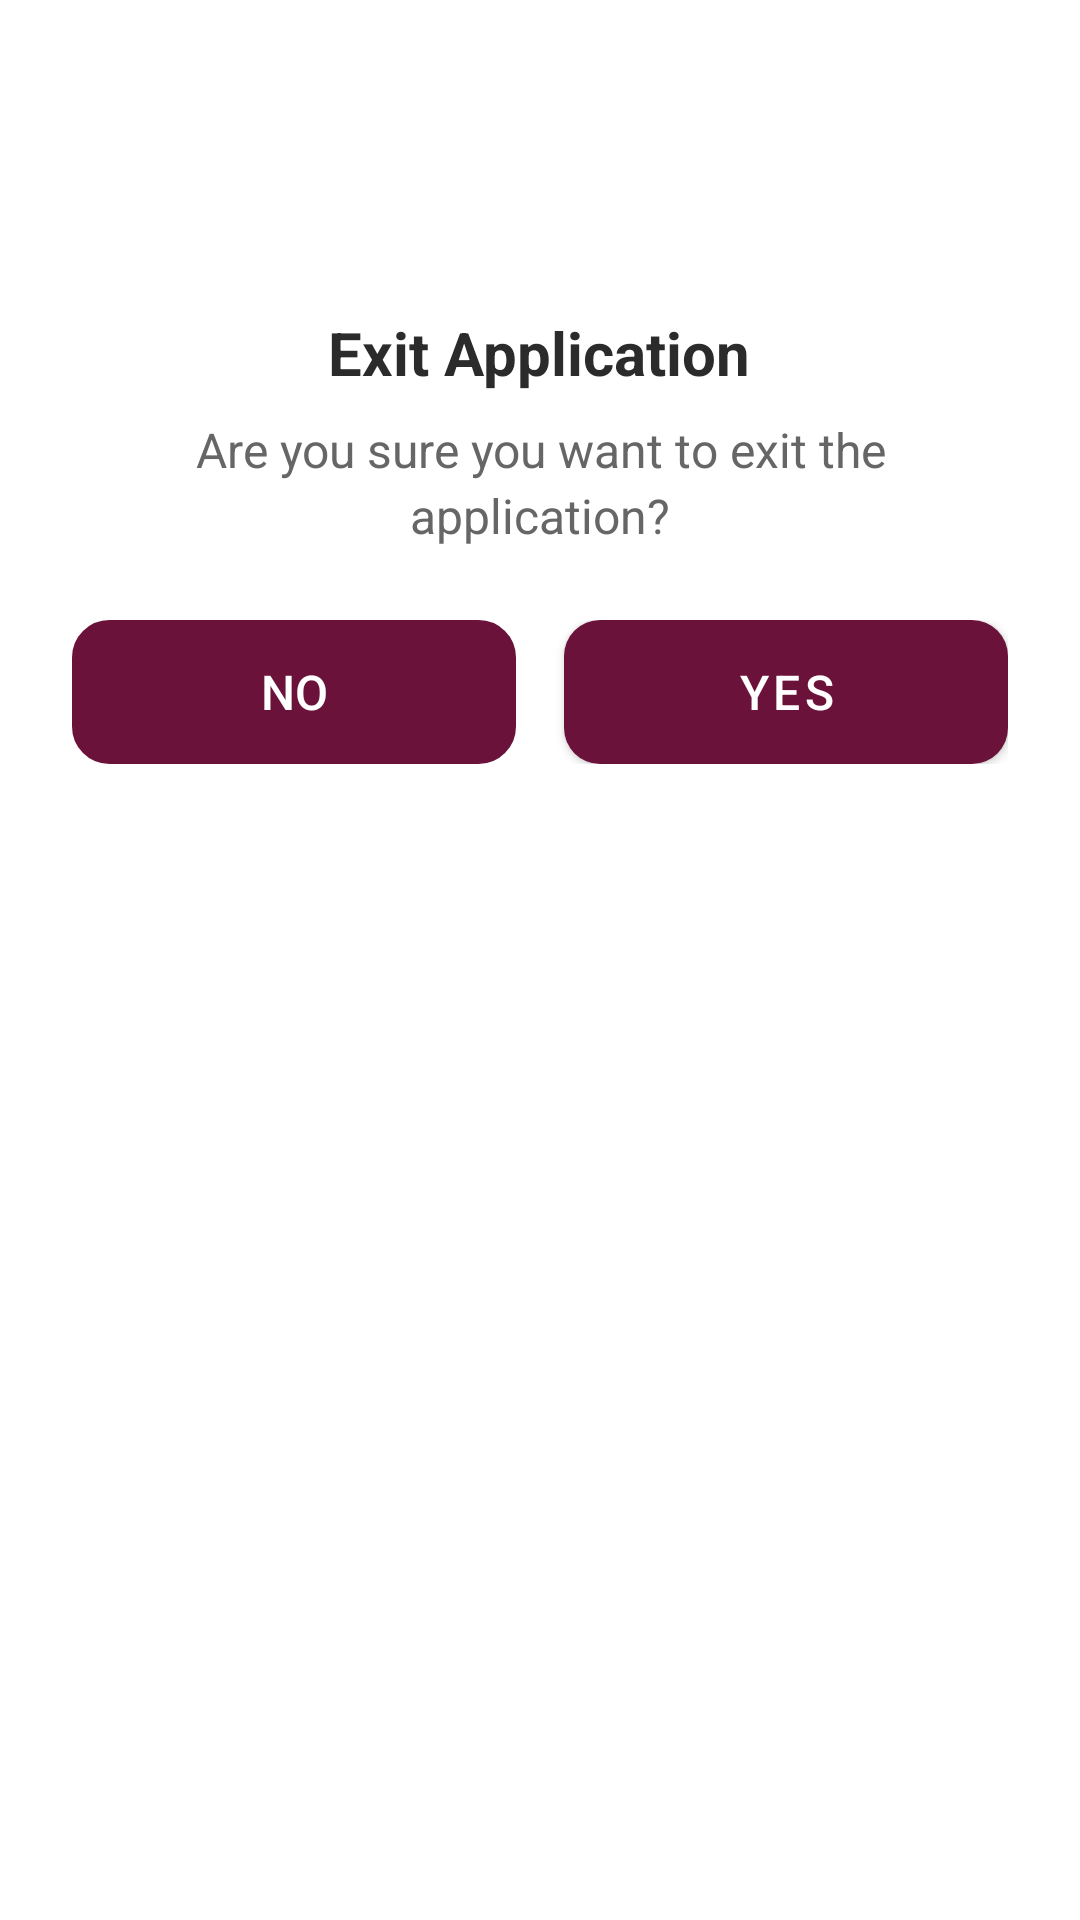

Produce the Android XML layout that renders to this screen, including the resource entries it uses.
<!-- AndroidManifest.xml: application theme Theme.STR -->
<!-- res/layout/dialog_exit_confirmation.xml -->
<?xml version="1.0" encoding="utf-8"?>
<LinearLayout xmlns:android="http://schemas.android.com/apk/res/android"
    xmlns:app="http://schemas.android.com/apk/res-auto"
    android:layout_width="match_parent"
    android:layout_height="wrap_content"
    android:orientation="vertical"
    android:padding="24dp"
    android:layout_margin="18dp"
    android:background="@drawable/dialog_background">

    
    <ImageView
        android:id="@+id/ivExitIcon"
        android:layout_width="64dp"
        android:layout_height="64dp"
        android:layout_gravity="center_horizontal"
        android:layout_marginBottom="16dp"
        android:src="@drawable/ic_exit_to_app"
        app:tint="@color/gradient_start"
        android:contentDescription="Exit icon" />

    
    <TextView
        android:id="@+id/tvExitTitle"
        android:layout_width="wrap_content"
        android:layout_height="wrap_content"
        android:layout_gravity="center_horizontal"
        android:text="@string/exit_dialog_title"
        android:textColor="@color/text_primary"
        android:textSize="20sp"
        android:textStyle="bold"
        android:layout_marginBottom="8dp" />

    
    <TextView
        android:id="@+id/tvExitMessage"
        android:layout_width="wrap_content"
        android:layout_height="wrap_content"
        android:layout_gravity="center_horizontal"
        android:text="@string/exit_dialog_message"
        android:textColor="@color/text_secondary"
        android:textSize="16sp"
        android:textAlignment="center"
        android:layout_marginBottom="24dp"
        android:lineHeight="22dp" />

    
    <LinearLayout
        android:layout_width="match_parent"
        android:layout_height="wrap_content"
        android:orientation="horizontal"
        android:weightSum="2">

        <Button
            android:id="@+id/btnNo"
            android:layout_width="0dp"
            android:layout_height="48dp"
            android:layout_weight="1"
            android:layout_marginEnd="8dp"
            android:text="@string/exit_dialog_no"
            android:textColor="@color/white"
            android:background="@drawable/button_secondary_background"
            android:textSize="16sp"
            style="?android:attr/borderlessButtonStyle" />

        <Button
            android:id="@+id/btnYes"
            android:layout_width="0dp"
            android:layout_height="48dp"
            android:layout_weight="1"
            android:layout_marginStart="8dp"
            android:text="@string/exit_dialog_yes"
            android:textColor="@color/white"
            android:background="@drawable/button_primary_background"
            android:textSize="16sp" />

    </LinearLayout>

</LinearLayout>
<!-- resources referenced by this layout -->
<resources>
  <color name="gradient_start">#8C1A4A</color>
  <color name="text_primary">#2B2B2B</color>
  <color name="text_secondary">#666666</color>
  <color name="white">#FFFFFFFF</color>
  <!-- drawable button_primary_background (drawable) -->
  <?xml version="1.0" encoding="utf-8"?>
  <selector xmlns:android="http://schemas.android.com/apk/res/android">
      <item android:state_pressed="true">
          <shape android:shape="rectangle">
              <solid android:color="#5A0F32" />
              <corners android:radius="12dp" />
          </shape>
      </item>
      <item>
          <shape android:shape="rectangle">
              <solid android:color="@color/button_color" />
              <corners android:radius="12dp" />
          </shape>
      </item>
  </selector>
  <!-- drawable button_secondary_background (drawable) -->
  <?xml version="1.0" encoding="utf-8"?>
  <selector xmlns:android="http://schemas.android.com/apk/res/android">
      <item android:state_pressed="true">
          <shape android:shape="rectangle">
              <solid android:color="#E0E0E0" />
              <corners android:radius="12dp" />
          </shape>
      </item>
      <item>
          <shape android:shape="rectangle">
              <solid android:color="@color/button_secondary" />
              <corners android:radius="12dp" />
              <stroke 
                  android:width="1dp"
                  android:color="#DDDDDD" />
          </shape>
      </item>
  </selector>
  <string name="exit_dialog_message">Are you sure you want to exit the application?</string>
  <string name="exit_dialog_no">No</string>
  <string name="exit_dialog_title">Exit Application</string>
  <string name="exit_dialog_yes">Yes</string>
  <style name="Theme.STR" parent="Base.Theme.STR" />
  <color name="button_color">#6B123B</color>
  <color name="button_secondary">#F8F9FA</color>
  <style name="Base.Theme.STR" parent="Theme.MaterialComponents.Light.NoActionBar">
          
          <item name="colorPrimary">@color/primary_burgundy</item>
          <item name="colorOnPrimary">@color/white</item>
          <item name="colorPrimaryVariant">@color/gradient_start</item>
          <item name="colorOnSurface">@color/white</item>
  
          
          <item name="colorAccent">@color/primary_burgundy</item>
          <item name="colorControlActivated">@color/primary_burgundy</item>
          <item name="colorControlNormal">@color/primary_burgundy</item>
          <item name="colorSecondary">@color/primary_burgundy</item>
          <item name="colorOnSecondary">@color/white</item>
  
          
          <item name="android:windowBackground">@android:color/white</item>
          <item name="android:statusBarColor">@color/gradient_end</item>
          <item name="android:navigationBarColor">@color/white</item>
          <item name="android:windowLightNavigationBar" tools:targetApi="o_mr1">true</item>
          
          
          <item name="android:windowDrawsSystemBarBackgrounds">true</item>
          <item name="android:fitsSystemWindows">false</item>
  
          <item name="android:windowSoftInputMode">adjustResize</item>
      </style>
  <color name="primary_burgundy">#6B123B</color>
  <color name="gradient_end">#4E0D2D</color>
</resources>
